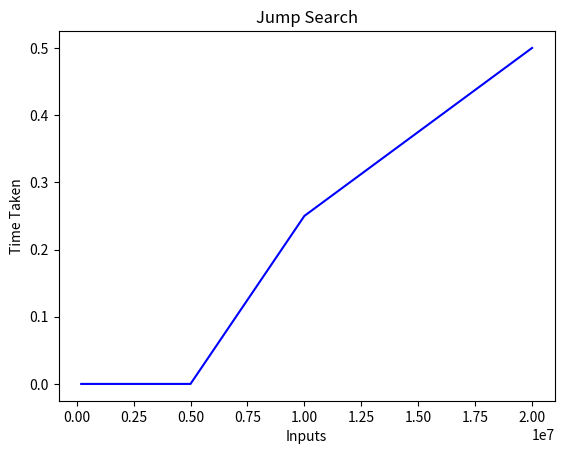

The script that saved this image:
import matplotlib.pyplot as plt

x = [200000,1000000,5000000,10000000,20000000]
y = [0.0, 
    0.0,
    0.0, 
    0.25,
    0.5]

plt.plot(x,y, "b")
plt.xlabel("Inputs")
plt.ylabel("Time Taken")
plt.title("Jump Search")
plt.show()
